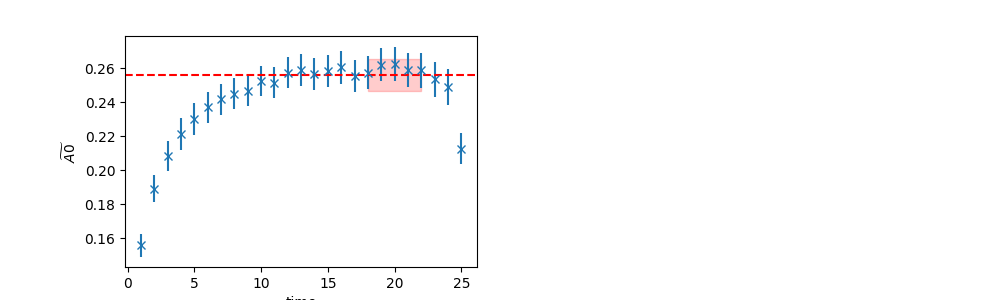

Values plotted in this chart, from the file beside it:
	EffectiveMass	Error	RegUp	RegLow
0	0.256	0.009315	23	18
